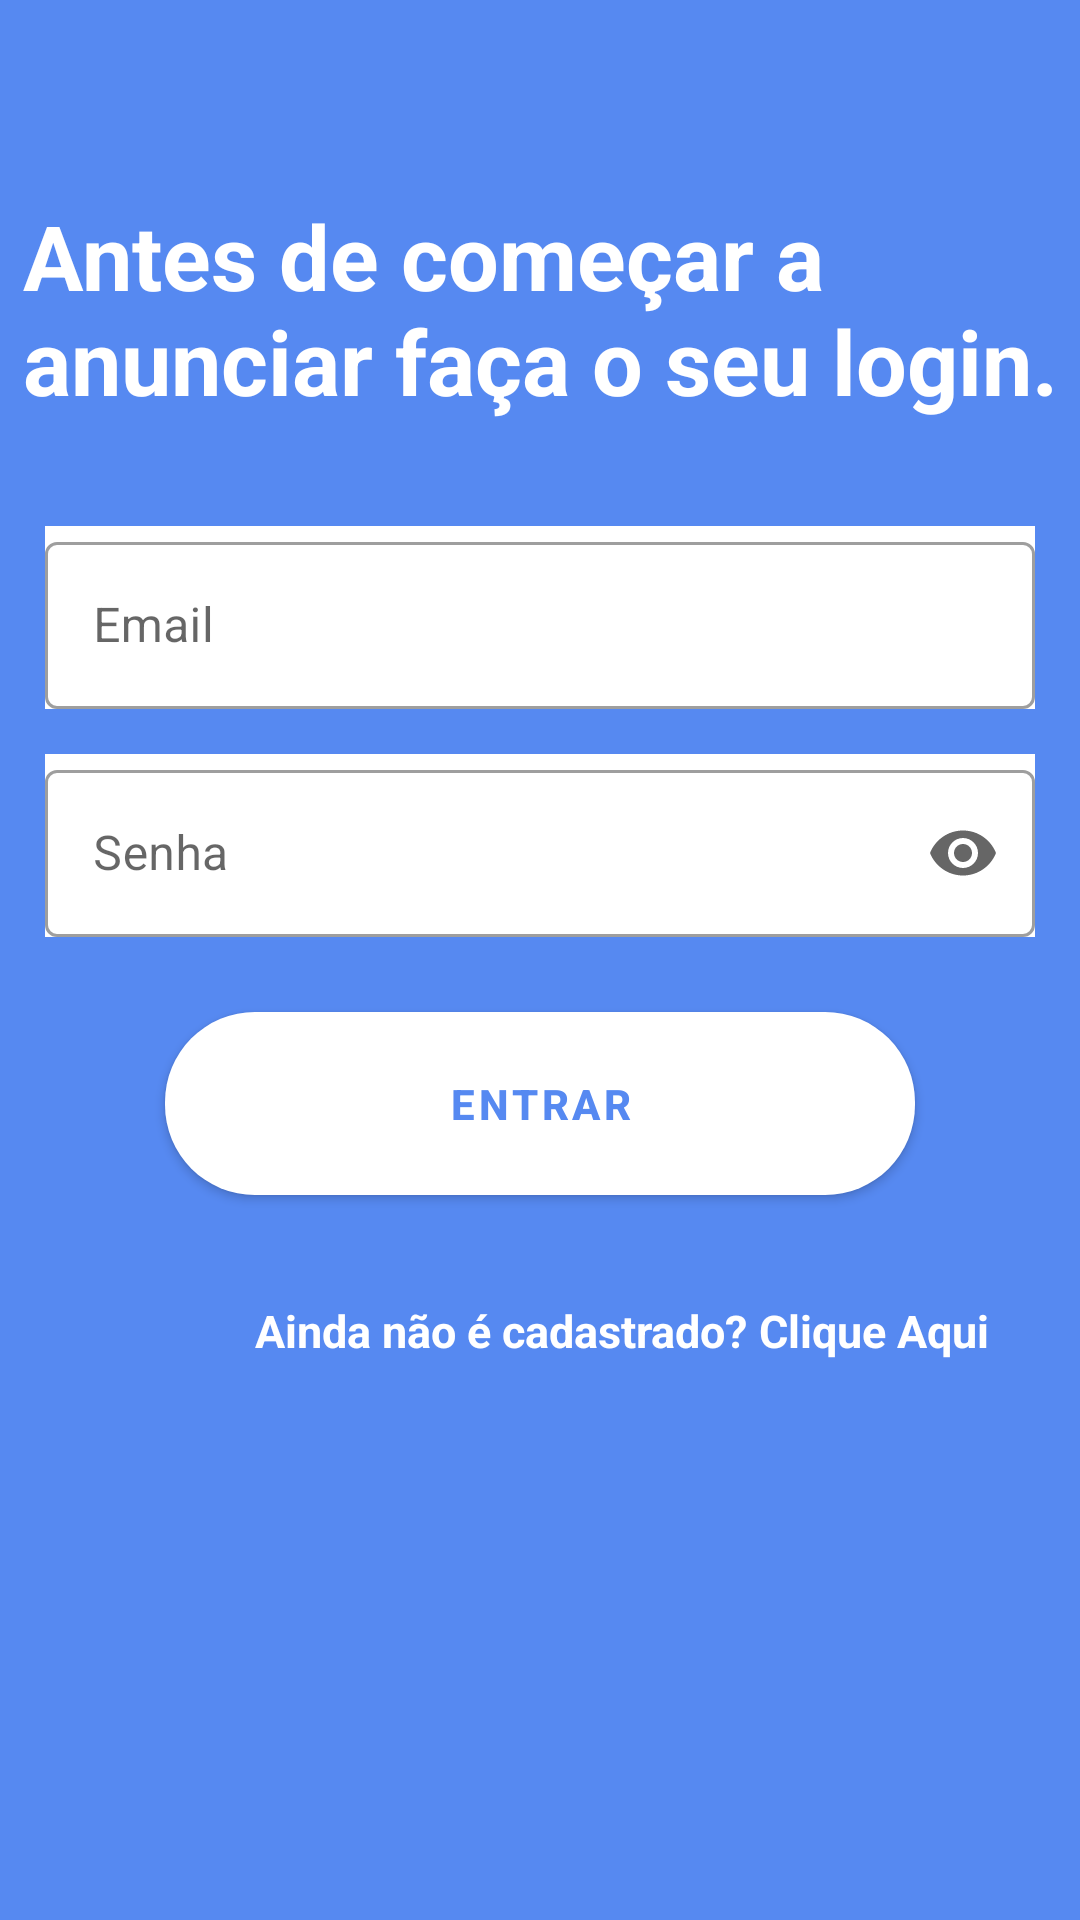

Produce the Android XML layout that renders to this screen, including the resource entries it uses.
<!-- AndroidManifest.xml: application theme Theme.Summer -->
<!-- res/layout/fragment_login.xml -->
<?xml version="1.0" encoding="utf-8"?>
<androidx.constraintlayout.widget.ConstraintLayout xmlns:android="http://schemas.android.com/apk/res/android"
    xmlns:app="http://schemas.android.com/apk/res-auto"
    xmlns:tools="http://schemas.android.com/tools"
    android:layout_width="match_parent"
    android:layout_height="match_parent"
    android:background="@color/blu"
    tools:context=".ui.login.LoginFragment">

    <com.google.android.material.textview.MaterialTextView
        android:id="@+id/textFacaLogin"
        android:layout_width="wrap_content"
        android:layout_height="wrap_content"
        android:layout_marginStart="15dp"
        android:layout_marginTop="65dp"
        android:text="Antes de começar a anunciar faça o seu login. "
        android:textColor="@color/white"
        android:textSize="30sp"
        android:textStyle="bold"
        app:layout_constraintEnd_toEndOf="parent"
        app:layout_constraintStart_toStartOf="parent"
        app:layout_constraintTop_toTopOf="parent" />

    <com.google.android.material.textfield.TextInputLayout
        android:id="@+id/EditTextInputlayoutEmail"
        style="@style/Widget.MaterialComponents.TextInputLayout.OutlinedBox"
        android:layout_width="match_parent"
        android:layout_height="wrap_content"
        android:layout_marginStart="15dp"
        android:layout_marginTop="35dp"
        android:layout_marginEnd="15dp"
        android:background="@color/white"
        android:hint="Email"
        app:layout_constraintEnd_toEndOf="parent"
        app:layout_constraintStart_toStartOf="parent"
        app:layout_constraintTop_toBottomOf="@id/textFacaLogin"
        app:startIconDrawable="@drawable/ic_email"
        app:startIconTint="@color/blu">

        <com.google.android.material.textfield.TextInputEditText
            android:id="@+id/editTextEmail"
            android:layout_width="match_parent"
            android:layout_height="match_parent"
            android:inputType="textEmailAddress" />

    </com.google.android.material.textfield.TextInputLayout>

    <com.google.android.material.textfield.TextInputLayout
        android:id="@+id/EditTextInputlayoutPassword"
        style="@style/Widget.MaterialComponents.TextInputLayout.OutlinedBox"
        android:layout_width="match_parent"
        android:layout_height="wrap_content"
        android:layout_marginStart="15dp"
        android:layout_marginTop="15dp"
        android:layout_marginEnd="15dp"
        android:background="@color/white"
        android:hint="Senha"
        app:endIconMode="password_toggle"
        app:layout_constraintEnd_toEndOf="parent"
        app:layout_constraintStart_toStartOf="parent"
        app:layout_constraintTop_toBottomOf="@id/EditTextInputlayoutEmail"
        app:startIconDrawable="@drawable/ic_lock"
        app:startIconTint="@color/blu">

        <com.google.android.material.textfield.TextInputEditText
            android:id="@+id/editTextPassword"
            android:layout_width="match_parent"
            android:layout_height="match_parent"
            android:inputType="textPassword" />

    </com.google.android.material.textfield.TextInputLayout>

    <com.google.android.material.button.MaterialButton
        android:id="@+id/buttonEntrar"
        android:layout_width="match_parent"
        android:layout_height="wrap_content"
        android:layout_marginStart="55dp"
        android:layout_marginTop="25dp"
        android:layout_marginEnd="55dp"
        android:background="@drawable/background_button"
        android:padding="15dp"
        android:text="Entrar"
        android:textColor="@color/blu"
        android:textStyle="bold"
        app:backgroundTint="@color/white"
        app:layout_constraintEnd_toEndOf="parent"
        app:layout_constraintStart_toStartOf="parent"
        app:layout_constraintTop_toBottomOf="@id/EditTextInputlayoutPassword" />

    <com.google.android.material.textview.MaterialTextView
        android:id="@+id/textAindaNaoCadastrado"
        android:layout_width="wrap_content"
        android:layout_height="wrap_content"
        android:layout_marginStart="85dp"
        android:layout_marginTop="35dp"
        android:text="Ainda não é cadastrado? "
        android:textColor="@color/white"
        android:textSize="15sp"
        android:textStyle="bold"
        app:layout_constraintStart_toStartOf="parent"
        app:layout_constraintTop_toBottomOf="@id/buttonEntrar" />


    <com.google.android.material.textview.MaterialTextView
        android:id="@+id/textCliqueAqui"
        android:layout_width="wrap_content"
        android:layout_height="wrap_content"
        android:text="Clique Aqui "
        android:textColor="@color/white"
        android:textSize="15sp"
        android:textStyle="bold"
        app:layout_constraintBottom_toBottomOf="@id/textAindaNaoCadastrado"
        app:layout_constraintStart_toEndOf="@id/textAindaNaoCadastrado"
        app:layout_constraintTop_toTopOf="@id/textAindaNaoCadastrado" />


</androidx.constraintlayout.widget.ConstraintLayout>
<!-- resources referenced by this layout -->
<resources>
  <color name="blu">#5689F1</color>
  <color name="white">#FFFFFFFF</color>
  <!-- drawable background_button (drawable) -->
  <?xml version="1.0" encoding="utf-8"?>
  <shape xmlns:android="http://schemas.android.com/apk/res/android"
      android:shape="rectangle">
  
      <solid android:color="@color/blu"/>
      <corners android:radius="30dp"/>
  
  
  
  </shape>
  <style name="Theme.Summer" parent="Theme.MaterialComponents.DayNight.NoActionBar">
          
          <item name="colorPrimary">@color/blu</item>
          <item name="colorPrimaryVariant">@color/blu</item>
          <item name="colorOnPrimary">@color/white</item>
          
          <item name="colorSecondary">@color/teal_200</item>
          <item name="colorSecondaryVariant">@color/teal_700</item>
          <item name="colorOnSecondary">@color/black</item>
          
          <item name="android:statusBarColor">?attr/colorPrimaryVariant</item>
          
      </style>
  <color name="teal_200">#FF03DAC5</color>
  <color name="teal_700">#FF018786</color>
  <color name="black">#FF000000</color>
</resources>
